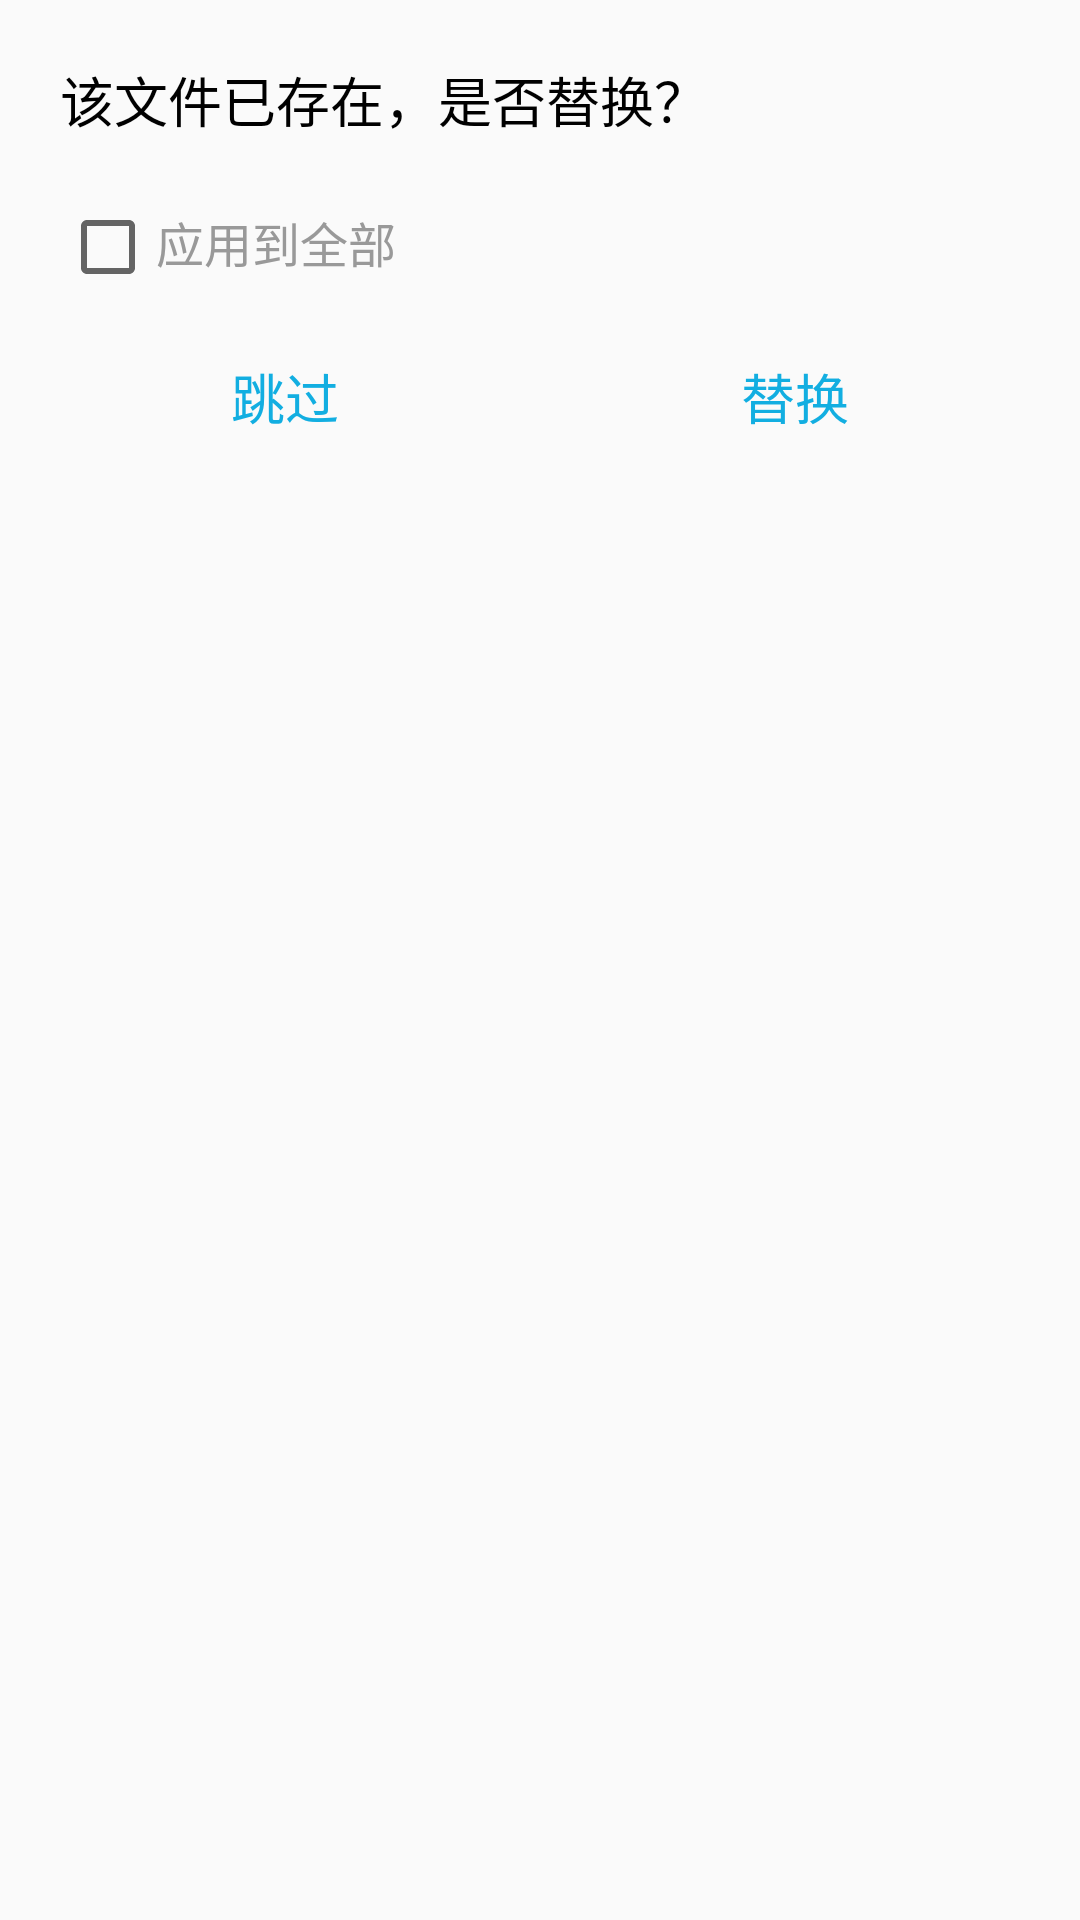

Here is an Android app screen rendered from its layout file. Give the layout XML and the strings, colors and styles it references.
<!-- AndroidManifest.xml: application theme AppTheme -->
<!-- res/layout/dialog_copy_move.xml -->
<?xml version="1.0" encoding="utf-8"?>
<LinearLayout xmlns:android="http://schemas.android.com/apk/res/android"
    android:layout_width="match_parent"
    android:layout_height="wrap_content"
    android:layout_gravity="center"
    android:layout_margin="10dp"
    android:background="@drawable/ic_dialog_background_white"
    android:orientation="vertical"
    android:padding="10dp">

    <TextView
        android:id="@+id/tv_tips"
        android:layout_width="match_parent"
        android:layout_height="wrap_content"
        android:padding="10dp"
        android:text="@string/tips1"
        android:textColor="@color/colorBlack"
        android:textSize="18sp" />

    <LinearLayout
        android:layout_width="match_parent"
        android:layout_height="wrap_content"
        android:orientation="horizontal"
        android:padding="10dp">

        <CheckBox
            android:id="@+id/cb_all"
            android:layout_width="wrap_content"
            android:layout_height="wrap_content" />

        <TextView
            android:layout_width="match_parent"
            android:layout_height="wrap_content"
            android:text="@string/all"
            android:textColor="@color/colorGray"
            android:textSize="16sp" />

    </LinearLayout>

    <LinearLayout
        android:layout_width="match_parent"
        android:layout_height="wrap_content"
        android:orientation="horizontal">

        <Button
            android:id="@+id/skip_btn"
            android:layout_width="0dp"
            android:layout_height="wrap_content"
            android:layout_weight="1"
            android:background="@null"
            android:text="@string/skip"
            android:textColor="@color/colorBlue"
            android:textSize="18sp" />

        <Button
            android:id="@+id/keep_btn"
            android:layout_width="0dp"
            android:layout_height="wrap_content"
            android:layout_weight="1"
            android:background="@null"
            android:text="@string/keep"
            android:textColor="@color/colorBlue"
            android:textSize="18sp"
            android:visibility="gone" />

        <Button
            android:id="@+id/replace_btn"
            android:layout_width="0dp"
            android:layout_height="wrap_content"
            android:layout_weight="1"
            android:background="@null"
            android:text="@string/replace"
            android:textColor="@color/colorBlue"
            android:textSize="18sp" />

    </LinearLayout>

</LinearLayout>
<!-- resources referenced by this layout -->
<resources>
  <color name="colorBlack">#000000</color>
  <color name="colorBlue">#12AEE1</color>
  <color name="colorGray">#999999</color>
  <string name="all">应用到全部</string>
  <string name="keep">保留</string>
  <string name="replace">替换</string>
  <string name="skip">跳过</string>
  <string name="tips1">该文件已存在，是否替换？</string>
  <style name="AppTheme" parent="Theme.AppCompat.Light.NoActionBar">
          
          <item name="colorPrimary">@color/colorPrimary</item>
          <item name="colorPrimaryDark">@color/colorPrimaryDark</item>
          <item name="colorAccent">@color/colorAccent</item>
      </style>
  <color name="colorPrimary">#12AEE1</color>
  <color name="colorPrimaryDark">#109cca</color>
  <color name="colorAccent">#FF4081</color>
</resources>
